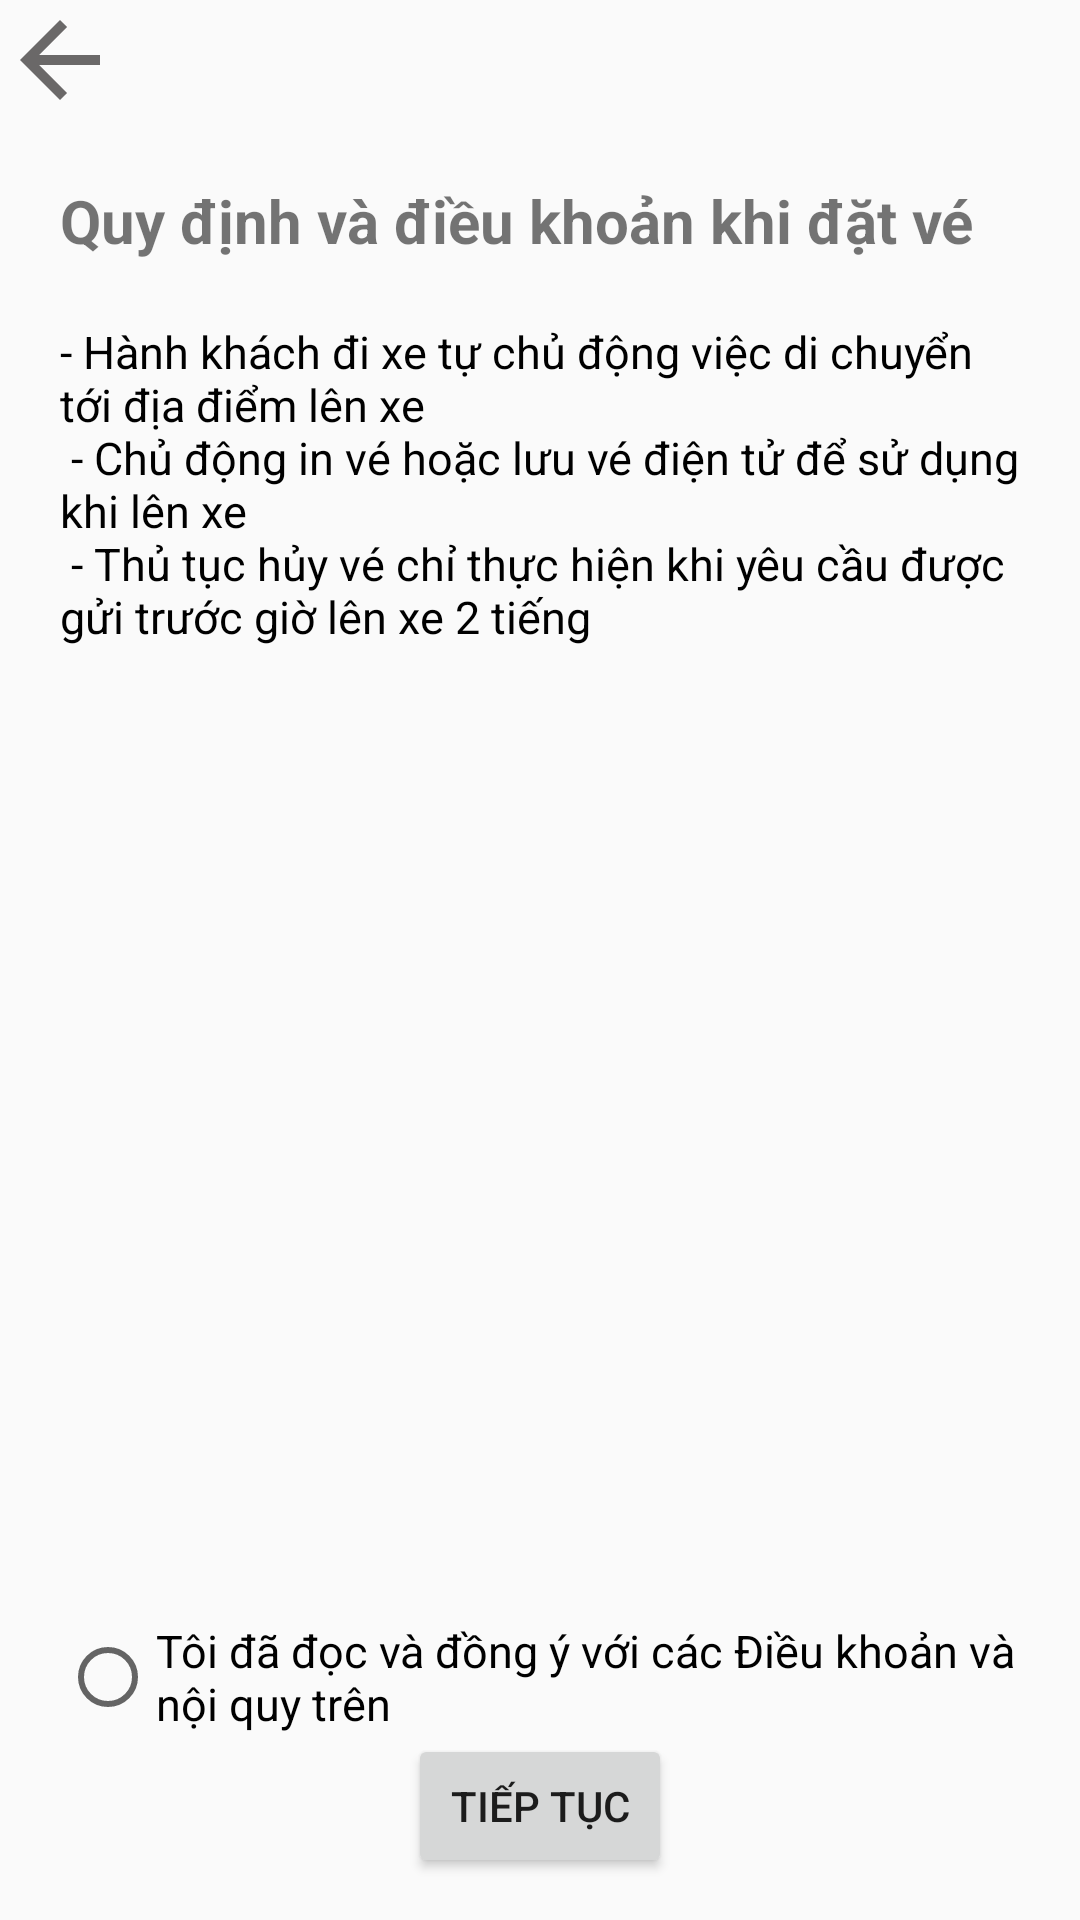

Android layout source for this screen:
<!-- AndroidManifest.xml: application theme Theme.AppCompat.Light.NoActionBar -->
<!-- res/layout/fragment_regulations.xml -->
<?xml version="1.0" encoding="utf-8"?>
<RelativeLayout xmlns:android="http://schemas.android.com/apk/res/android"
    android:layout_width="match_parent"
    android:layout_height="match_parent">
    <ScrollView
        android:layout_width="match_parent"
        android:layout_height="match_parent"
        android:layout_above="@id/view2"
        >
        <RelativeLayout
            android:layout_width="match_parent"
            android:layout_height="match_parent">
            <ImageView
                android:id="@+id/btBack"
                android:layout_width="40dp"
                android:layout_height="40dp"
                android:src="@drawable/ic_back"
                />
            <TextView
                android:id="@+id/dieuKhoan"
                android:layout_width="match_parent"
                android:layout_height="wrap_content"
                android:text="Quy định và điều khoản khi đặt vé"
                android:layout_marginTop="20dp"
                android:layout_marginStart="20dp"
                android:layout_marginEnd="20dp"
                android:textStyle="bold"
                android:textSize="20dp"
                android:layout_below="@+id/btBack"
                />
            <TextView
                android:layout_width="match_parent"
                android:layout_height="wrap_content"
                android:layout_below="@id/dieuKhoan"
                android:layout_marginTop="20dp"
                android:layout_marginStart="20dp"
                android:layout_marginEnd="20dp"
                android:text="@string/rules"
                android:textSize="15dp"
                android:textColor="@color/black"
                />
        </RelativeLayout>
    </ScrollView>
    <RelativeLayout
        android:id="@+id/view2"
        android:layout_width="match_parent"
        android:layout_height="100dp"
        android:layout_alignParentBottom="true"
        >
        <RadioButton
            android:id="@+id/rb_agree"
            android:layout_width="wrap_content"
            android:layout_height="wrap_content"
            android:text="Tôi đã đọc và đồng ý với các Điều khoản và nội quy trên"
            android:textSize="15dp"
            android:layout_marginStart="20dp"
            android:layout_marginEnd="20dp"
            />
        <Button
            android:id="@+id/bt_continue"
            android:layout_width="wrap_content"
            android:layout_height="wrap_content"
            android:text="Tiếp tục"
            android:layout_below="@+id/rb_agree"
            android:layout_centerHorizontal="true"
            android:layout_marginBottom="10dp"
            />
    </RelativeLayout>
</RelativeLayout>
<!-- resources referenced by this layout -->
<resources>
  <color name="black">#FF000000</color>
  <!-- drawable ic_back (drawable) -->
  <vector xmlns:android="http://schemas.android.com/apk/res/android" android:autoMirrored="true" android:height="24dp" android:tint="#6A6868" android:viewportHeight="24" android:viewportWidth="24" android:width="24dp">
        
      <path android:fillColor="@android:color/white" android:pathData="M20,11H7.83l5.59,-5.59L12,4l-8,8 8,8 1.41,-1.41L7.83,13H20v-2z"/>
      
  </vector>
  <string name="rules">- Hành khách đi xe tự chủ động việc di chuyển tới địa điểm lên xe\n
                           - Chủ động in vé hoặc lưu vé điện tử để sử dụng khi lên xe\n
                           - Thủ tục hủy vé chỉ thực hiện khi yêu cầu được gửi trước giờ lên xe 2 tiếng\n</string>
</resources>
